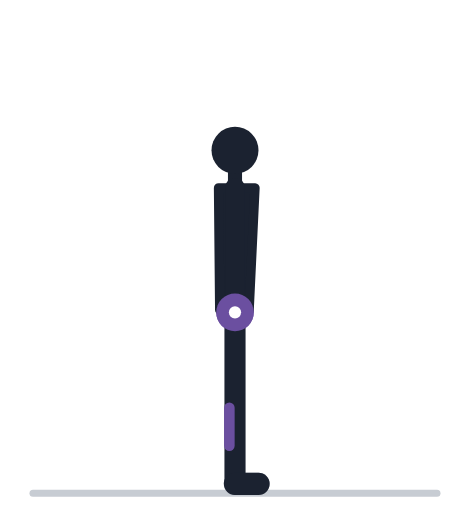
t = 0.00 s
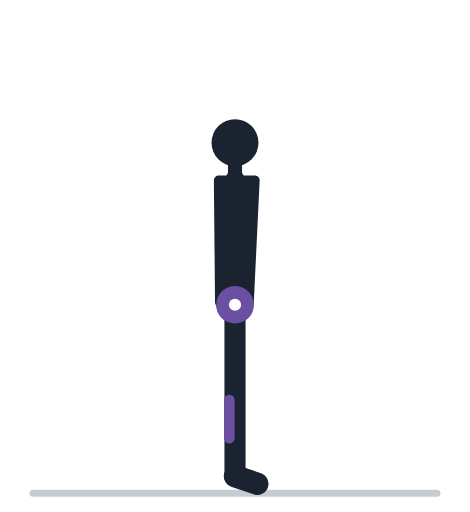
t = 0.57 s
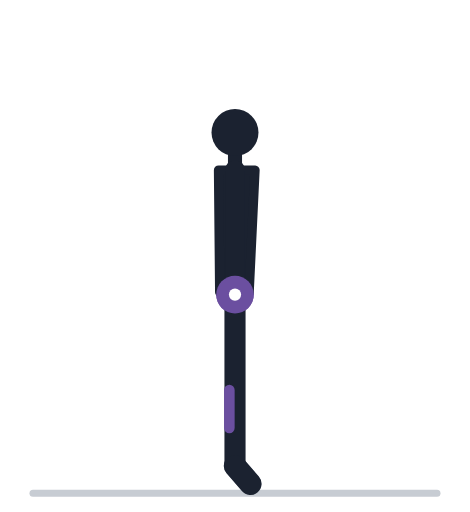
t = 1.13 s
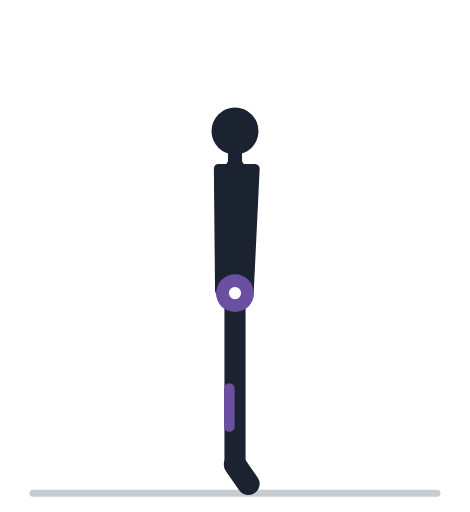
t = 1.70 s
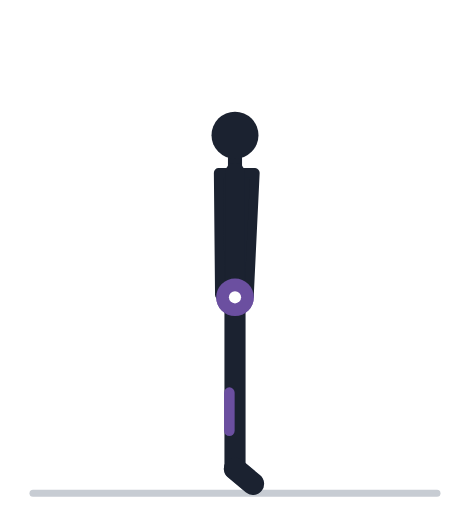
t = 2.27 s
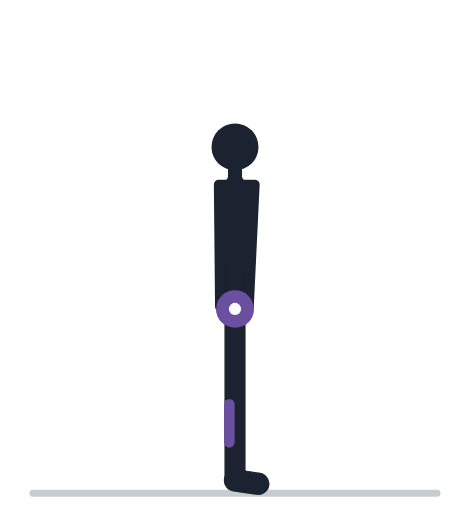
t = 2.83 s

The animated SVG that drew these frames (rendered in a browser with its animation timeline set to each time). Animation: 20 SMIL elements (animate=20); one cycle of 3.40 s, repeats indefinitely.

<svg xmlns="http://www.w3.org/2000/svg" viewBox="0 -18 200 218" role="img"><title>Подъём на носки с гантелями: анимация</title><line x1="14" y1="192" x2="186" y2="192" stroke="#C7CCD3" stroke-width="3" stroke-linecap="round"/><polyline points="100.0,114.0 100.0,152.0 100.0,188.0" fill="none" stroke="#9AA2AF" stroke-width="8" stroke-linecap="round" stroke-linejoin="round"><animate attributeName="points" values="100.0,114.0 100.0,152.0 100.0,188.0;100.0,113.8 100.0,151.8 100.0,187.8;100.0,113.4 100.0,151.4 100.0,187.4;100.0,112.6 100.0,150.6 100.0,186.6;100.0,111.6 100.0,149.6 100.0,185.6;100.0,110.5 100.0,148.5 100.0,184.5;100.0,109.4 100.0,147.4 100.0,183.4;100.0,108.3 100.0,146.3 100.0,182.3;100.0,107.4 100.0,145.4 100.0,181.4;100.0,106.7 100.0,144.7 100.0,180.7;100.0,106.2 100.0,144.2 100.0,180.2;100.0,105.9 100.0,143.9 100.0,179.9;100.0,105.8 100.0,143.8 100.0,179.8;100.0,105.8 100.0,143.8 100.0,179.8;100.0,105.9 100.0,143.9 100.0,179.9;100.0,106.2 100.0,144.2 100.0,180.2;100.0,106.7 100.0,144.7 100.0,180.7;100.0,107.4 100.0,145.4 100.0,181.4;100.0,108.3 100.0,146.3 100.0,182.3;100.0,109.4 100.0,147.4 100.0,183.4;100.0,110.5 100.0,148.5 100.0,184.5;100.0,111.6 100.0,149.6 100.0,185.6;100.0,112.6 100.0,150.6 100.0,186.6;100.0,113.4 100.0,151.4 100.0,187.4;100.0,113.8 100.0,151.8 100.0,187.8;100.0,114.0 100.0,152.0 100.0,188.0;100.0,114.0 100.0,152.0 100.0,188.0" keyTimes="0.000;0.035;0.070;0.105;0.140;0.175;0.210;0.245;0.280;0.315;0.350;0.385;0.420;0.520;0.555;0.590;0.625;0.660;0.695;0.730;0.765;0.800;0.835;0.870;0.905;0.940;1.000" dur="3.4s" repeatCount="indefinite" /></polyline><line x1="100.0" y1="188.0" x2="110.0" y2="188.0" stroke="#9AA2AF" stroke-width="9.5" stroke-linecap="round"><animate attributeName="y1" values="188.0;187.8;187.4;186.6;185.6;184.5;183.4;182.3;181.4;180.7;180.2;179.9;179.8;179.8;179.9;180.2;180.7;181.4;182.3;183.4;184.5;185.6;186.6;187.4;187.8;188.0;188.0" keyTimes="0.000;0.035;0.070;0.105;0.140;0.175;0.210;0.245;0.280;0.315;0.350;0.385;0.420;0.520;0.555;0.590;0.625;0.660;0.695;0.730;0.765;0.800;0.835;0.870;0.905;0.940;1.000" dur="3.4s" repeatCount="indefinite" /><animate attributeName="x2" values="110.0;110.0;110.0;109.9;109.7;109.4;108.9;108.2;107.5;106.8;106.3;105.9;105.7;105.7;105.9;106.3;106.8;107.5;108.2;108.9;109.4;109.7;109.9;110.0;110.0;110.0;110.0" keyTimes="0.000;0.035;0.070;0.105;0.140;0.175;0.210;0.245;0.280;0.315;0.350;0.385;0.420;0.520;0.555;0.590;0.625;0.660;0.695;0.730;0.765;0.800;0.835;0.870;0.905;0.940;1.000" dur="3.4s" repeatCount="indefinite" /></line><polyline points="100.0,62.0 100.0,90.0 100.0,115.0" fill="none" stroke="#9AA2AF" stroke-width="7.5" stroke-linecap="round" stroke-linejoin="round"><animate attributeName="points" values="100.0,62.0 100.0,90.0 100.0,115.0;100.0,61.8 100.0,89.8 100.0,114.8;100.0,61.4 100.0,89.4 100.0,114.4;100.0,60.6 100.0,88.6 100.0,113.6;100.0,59.6 100.0,87.6 100.0,112.6;100.0,58.5 100.0,86.5 100.0,111.5;100.0,57.4 100.0,85.4 100.0,110.4;100.0,56.3 100.0,84.3 100.0,109.3;100.0,55.4 100.0,83.4 100.0,108.4;100.0,54.7 100.0,82.7 100.0,107.7;100.0,54.2 100.0,82.2 100.0,107.2;100.0,53.9 100.0,81.9 100.0,106.9;100.0,53.8 100.0,81.8 100.0,106.8;100.0,53.8 100.0,81.8 100.0,106.8;100.0,53.9 100.0,81.9 100.0,106.9;100.0,54.2 100.0,82.2 100.0,107.2;100.0,54.7 100.0,82.7 100.0,107.7;100.0,55.4 100.0,83.4 100.0,108.4;100.0,56.3 100.0,84.3 100.0,109.3;100.0,57.4 100.0,85.4 100.0,110.4;100.0,58.5 100.0,86.5 100.0,111.5;100.0,59.6 100.0,87.6 100.0,112.6;100.0,60.6 100.0,88.6 100.0,113.6;100.0,61.4 100.0,89.4 100.0,114.4;100.0,61.8 100.0,89.8 100.0,114.8;100.0,62.0 100.0,90.0 100.0,115.0;100.0,62.0 100.0,90.0 100.0,115.0" keyTimes="0.000;0.035;0.070;0.105;0.140;0.175;0.210;0.245;0.280;0.315;0.350;0.385;0.420;0.520;0.555;0.590;0.625;0.660;0.695;0.730;0.765;0.800;0.835;0.870;0.905;0.940;1.000" dur="3.4s" repeatCount="indefinite" /></polyline><circle cx="100.0" cy="115.0" r="4.6" fill="#9AA2AF"><animate attributeName="cy" values="115.0;114.8;114.4;113.6;112.6;111.5;110.4;109.3;108.4;107.7;107.2;106.9;106.8;106.8;106.9;107.2;107.7;108.4;109.3;110.4;111.5;112.6;113.6;114.4;114.8;115.0;115.0" keyTimes="0.000;0.035;0.070;0.105;0.140;0.175;0.210;0.245;0.280;0.315;0.350;0.385;0.420;0.520;0.555;0.590;0.625;0.660;0.695;0.730;0.765;0.800;0.835;0.870;0.905;0.940;1.000" dur="3.4s" repeatCount="indefinite" /></circle><circle cx="100.0" cy="115.0" r="8" fill="#6B4FA0"><animate attributeName="cy" values="115.0;114.8;114.4;113.6;112.6;111.5;110.4;109.3;108.4;107.7;107.2;106.9;106.8;106.8;106.9;107.2;107.7;108.4;109.3;110.4;111.5;112.6;113.6;114.4;114.8;115.0;115.0" keyTimes="0.000;0.035;0.070;0.105;0.140;0.175;0.210;0.245;0.280;0.315;0.350;0.385;0.420;0.520;0.555;0.590;0.625;0.660;0.695;0.730;0.765;0.800;0.835;0.870;0.905;0.940;1.000" dur="3.4s" repeatCount="indefinite" /></circle><circle cx="100.0" cy="115.0" r="2.6" fill="#fff"><animate attributeName="cy" values="115.0;114.8;114.4;113.6;112.6;111.5;110.4;109.3;108.4;107.7;107.2;106.9;106.8;106.8;106.9;107.2;107.7;108.4;109.3;110.4;111.5;112.6;113.6;114.4;114.8;115.0;115.0" keyTimes="0.000;0.035;0.070;0.105;0.140;0.175;0.210;0.245;0.280;0.315;0.350;0.385;0.420;0.520;0.555;0.590;0.625;0.660;0.695;0.730;0.765;0.800;0.835;0.870;0.905;0.940;1.000" dur="3.4s" repeatCount="indefinite" /></circle><polygon points="106.0,114.0 108.5,62.0 93.0,62.0 93.5,114.0" fill="#1B2230" stroke="#1B2230" stroke-width="4" stroke-linejoin="round"><animate attributeName="points" values="106.0,114.0 108.5,62.0 93.0,62.0 93.5,114.0;106.0,113.8 108.5,61.8 93.0,61.8 93.5,113.8;106.0,113.4 108.5,61.4 93.0,61.4 93.5,113.4;106.0,112.6 108.5,60.6 93.0,60.6 93.5,112.6;106.0,111.6 108.5,59.6 93.0,59.6 93.5,111.6;106.0,110.5 108.5,58.5 93.0,58.5 93.5,110.5;106.0,109.4 108.5,57.4 93.0,57.4 93.5,109.4;106.0,108.3 108.5,56.3 93.0,56.3 93.5,108.3;106.0,107.4 108.5,55.4 93.0,55.4 93.5,107.4;106.0,106.7 108.5,54.7 93.0,54.7 93.5,106.7;106.0,106.2 108.5,54.2 93.0,54.2 93.5,106.2;106.0,105.9 108.5,53.9 93.0,53.9 93.5,105.9;106.0,105.8 108.5,53.8 93.0,53.8 93.5,105.8;106.0,105.8 108.5,53.8 93.0,53.8 93.5,105.8;106.0,105.9 108.5,53.9 93.0,53.9 93.5,105.9;106.0,106.2 108.5,54.2 93.0,54.2 93.5,106.2;106.0,106.7 108.5,54.7 93.0,54.7 93.5,106.7;106.0,107.4 108.5,55.4 93.0,55.4 93.5,107.4;106.0,108.3 108.5,56.3 93.0,56.3 93.5,108.3;106.0,109.4 108.5,57.4 93.0,57.4 93.5,109.4;106.0,110.5 108.5,58.5 93.0,58.5 93.5,110.5;106.0,111.6 108.5,59.6 93.0,59.6 93.5,111.6;106.0,112.6 108.5,60.6 93.0,60.6 93.5,112.6;106.0,113.4 108.5,61.4 93.0,61.4 93.5,113.4;106.0,113.8 108.5,61.8 93.0,61.8 93.5,113.8;106.0,114.0 108.5,62.0 93.0,62.0 93.5,114.0;106.0,114.0 108.5,62.0 93.0,62.0 93.5,114.0" keyTimes="0.000;0.035;0.070;0.105;0.140;0.175;0.210;0.245;0.280;0.315;0.350;0.385;0.420;0.520;0.555;0.590;0.625;0.660;0.695;0.730;0.765;0.800;0.835;0.870;0.905;0.940;1.000" dur="3.4s" repeatCount="indefinite" /></polygon><line x1="100.0" y1="62.0" x2="100.0" y2="53.2" stroke="#1B2230" stroke-width="6" stroke-linecap="round"><animate attributeName="y1" values="62.0;61.8;61.4;60.6;59.6;58.5;57.4;56.3;55.4;54.7;54.2;53.9;53.8;53.8;53.9;54.2;54.7;55.4;56.3;57.4;58.5;59.6;60.6;61.4;61.8;62.0;62.0" keyTimes="0.000;0.035;0.070;0.105;0.140;0.175;0.210;0.245;0.280;0.315;0.350;0.385;0.420;0.520;0.555;0.590;0.625;0.660;0.695;0.730;0.765;0.800;0.835;0.870;0.905;0.940;1.000" dur="3.4s" repeatCount="indefinite" /><animate attributeName="y2" values="53.2;53.0;52.6;51.8;50.8;49.7;48.6;47.5;46.6;45.9;45.4;45.1;45.0;45.0;45.1;45.4;45.9;46.6;47.5;48.6;49.7;50.8;51.8;52.6;53.0;53.2;53.2" keyTimes="0.000;0.035;0.070;0.105;0.140;0.175;0.210;0.245;0.280;0.315;0.350;0.385;0.420;0.520;0.555;0.590;0.625;0.660;0.695;0.730;0.765;0.800;0.835;0.870;0.905;0.940;1.000" dur="3.4s" repeatCount="indefinite" /></line><circle cx="100.0" cy="46.0" r="10" fill="#1B2230"><animate attributeName="cy" values="46.0;45.8;45.4;44.6;43.6;42.5;41.4;40.3;39.4;38.7;38.2;37.9;37.8;37.8;37.9;38.2;38.7;39.4;40.3;41.4;42.5;43.6;44.6;45.4;45.8;46.0;46.0" keyTimes="0.000;0.035;0.070;0.105;0.140;0.175;0.210;0.245;0.280;0.315;0.350;0.385;0.420;0.520;0.555;0.590;0.625;0.660;0.695;0.730;0.765;0.800;0.835;0.870;0.905;0.940;1.000" dur="3.4s" repeatCount="indefinite" /></circle><polyline points="100.0,114.0 100.0,152.0 100.0,188.0" fill="none" stroke="#1B2230" stroke-width="9" stroke-linecap="round" stroke-linejoin="round"><animate attributeName="points" values="100.0,114.0 100.0,152.0 100.0,188.0;100.0,113.8 100.0,151.8 100.0,187.8;100.0,113.4 100.0,151.4 100.0,187.4;100.0,112.6 100.0,150.6 100.0,186.6;100.0,111.6 100.0,149.6 100.0,185.6;100.0,110.5 100.0,148.5 100.0,184.5;100.0,109.4 100.0,147.4 100.0,183.4;100.0,108.3 100.0,146.3 100.0,182.3;100.0,107.4 100.0,145.4 100.0,181.4;100.0,106.7 100.0,144.7 100.0,180.7;100.0,106.2 100.0,144.2 100.0,180.2;100.0,105.9 100.0,143.9 100.0,179.9;100.0,105.8 100.0,143.8 100.0,179.8;100.0,105.8 100.0,143.8 100.0,179.8;100.0,105.9 100.0,143.9 100.0,179.9;100.0,106.2 100.0,144.2 100.0,180.2;100.0,106.7 100.0,144.7 100.0,180.7;100.0,107.4 100.0,145.4 100.0,181.4;100.0,108.3 100.0,146.3 100.0,182.3;100.0,109.4 100.0,147.4 100.0,183.4;100.0,110.5 100.0,148.5 100.0,184.5;100.0,111.6 100.0,149.6 100.0,185.6;100.0,112.6 100.0,150.6 100.0,186.6;100.0,113.4 100.0,151.4 100.0,187.4;100.0,113.8 100.0,151.8 100.0,187.8;100.0,114.0 100.0,152.0 100.0,188.0;100.0,114.0 100.0,152.0 100.0,188.0" keyTimes="0.000;0.035;0.070;0.105;0.140;0.175;0.210;0.245;0.280;0.315;0.350;0.385;0.420;0.520;0.555;0.590;0.625;0.660;0.695;0.730;0.765;0.800;0.835;0.870;0.905;0.940;1.000" dur="3.4s" repeatCount="indefinite" /></polyline><line x1="100.0" y1="188.0" x2="110.0" y2="188.0" stroke="#1B2230" stroke-width="9.5" stroke-linecap="round"><animate attributeName="y1" values="188.0;187.8;187.4;186.6;185.6;184.5;183.4;182.3;181.4;180.7;180.2;179.9;179.8;179.8;179.9;180.2;180.7;181.4;182.3;183.4;184.5;185.6;186.6;187.4;187.8;188.0;188.0" keyTimes="0.000;0.035;0.070;0.105;0.140;0.175;0.210;0.245;0.280;0.315;0.350;0.385;0.420;0.520;0.555;0.590;0.625;0.660;0.695;0.730;0.765;0.800;0.835;0.870;0.905;0.940;1.000" dur="3.4s" repeatCount="indefinite" /><animate attributeName="x2" values="110.0;110.0;110.0;109.9;109.7;109.4;108.9;108.2;107.5;106.8;106.3;105.9;105.7;105.7;105.9;106.3;106.8;107.5;108.2;108.9;109.4;109.7;109.9;110.0;110.0;110.0;110.0" keyTimes="0.000;0.035;0.070;0.105;0.140;0.175;0.210;0.245;0.280;0.315;0.350;0.385;0.420;0.520;0.555;0.590;0.625;0.660;0.695;0.730;0.765;0.800;0.835;0.870;0.905;0.940;1.000" dur="3.4s" repeatCount="indefinite" /></line><line x1="97.6" y1="155.6" x2="97.6" y2="171.8" stroke="#6B4FA0" stroke-width="4.5" stroke-linecap="round"><animate attributeName="y1" values="155.6;155.4;155.0;154.2;153.2;152.1;151.0;149.9;149.0;148.3;147.8;147.5;147.4;147.4;147.5;147.8;148.3;149.0;149.9;151.0;152.1;153.2;154.2;155.0;155.4;155.6;155.6" keyTimes="0.000;0.035;0.070;0.105;0.140;0.175;0.210;0.245;0.280;0.315;0.350;0.385;0.420;0.520;0.555;0.590;0.625;0.660;0.695;0.730;0.765;0.800;0.835;0.870;0.905;0.940;1.000" dur="3.4s" repeatCount="indefinite" /><animate attributeName="y2" values="171.8;171.6;171.2;170.4;169.4;168.3;167.2;166.1;165.2;164.5;164.0;163.7;163.6;163.6;163.7;164.0;164.5;165.2;166.1;167.2;168.3;169.4;170.4;171.2;171.6;171.8;171.8" keyTimes="0.000;0.035;0.070;0.105;0.140;0.175;0.210;0.245;0.280;0.315;0.350;0.385;0.420;0.520;0.555;0.590;0.625;0.660;0.695;0.730;0.765;0.800;0.835;0.870;0.905;0.940;1.000" dur="3.4s" repeatCount="indefinite" /></line><polyline points="100.0,62.0 100.0,90.0 100.0,115.0" fill="none" stroke="#1B2230" stroke-width="8.5" stroke-linecap="round" stroke-linejoin="round"><animate attributeName="points" values="100.0,62.0 100.0,90.0 100.0,115.0;100.0,61.8 100.0,89.8 100.0,114.8;100.0,61.4 100.0,89.4 100.0,114.4;100.0,60.6 100.0,88.6 100.0,113.6;100.0,59.6 100.0,87.6 100.0,112.6;100.0,58.5 100.0,86.5 100.0,111.5;100.0,57.4 100.0,85.4 100.0,110.4;100.0,56.3 100.0,84.3 100.0,109.3;100.0,55.4 100.0,83.4 100.0,108.4;100.0,54.7 100.0,82.7 100.0,107.7;100.0,54.2 100.0,82.2 100.0,107.2;100.0,53.9 100.0,81.9 100.0,106.9;100.0,53.8 100.0,81.8 100.0,106.8;100.0,53.8 100.0,81.8 100.0,106.8;100.0,53.9 100.0,81.9 100.0,106.9;100.0,54.2 100.0,82.2 100.0,107.2;100.0,54.7 100.0,82.7 100.0,107.7;100.0,55.4 100.0,83.4 100.0,108.4;100.0,56.3 100.0,84.3 100.0,109.3;100.0,57.4 100.0,85.4 100.0,110.4;100.0,58.5 100.0,86.5 100.0,111.5;100.0,59.6 100.0,87.6 100.0,112.6;100.0,60.6 100.0,88.6 100.0,113.6;100.0,61.4 100.0,89.4 100.0,114.4;100.0,61.8 100.0,89.8 100.0,114.8;100.0,62.0 100.0,90.0 100.0,115.0;100.0,62.0 100.0,90.0 100.0,115.0" keyTimes="0.000;0.035;0.070;0.105;0.140;0.175;0.210;0.245;0.280;0.315;0.350;0.385;0.420;0.520;0.555;0.590;0.625;0.660;0.695;0.730;0.765;0.800;0.835;0.870;0.905;0.940;1.000" dur="3.4s" repeatCount="indefinite" /></polyline><circle cx="100.0" cy="115.0" r="4.6" fill="#1B2230"><animate attributeName="cy" values="115.0;114.8;114.4;113.6;112.6;111.5;110.4;109.3;108.4;107.7;107.2;106.9;106.8;106.8;106.9;107.2;107.7;108.4;109.3;110.4;111.5;112.6;113.6;114.4;114.8;115.0;115.0" keyTimes="0.000;0.035;0.070;0.105;0.140;0.175;0.210;0.245;0.280;0.315;0.350;0.385;0.420;0.520;0.555;0.590;0.625;0.660;0.695;0.730;0.765;0.800;0.835;0.870;0.905;0.940;1.000" dur="3.4s" repeatCount="indefinite" /></circle><circle cx="100.0" cy="115.0" r="8" fill="#6B4FA0"><animate attributeName="cy" values="115.0;114.8;114.4;113.6;112.6;111.5;110.4;109.3;108.4;107.7;107.2;106.9;106.8;106.8;106.9;107.2;107.7;108.4;109.3;110.4;111.5;112.6;113.6;114.4;114.8;115.0;115.0" keyTimes="0.000;0.035;0.070;0.105;0.140;0.175;0.210;0.245;0.280;0.315;0.350;0.385;0.420;0.520;0.555;0.590;0.625;0.660;0.695;0.730;0.765;0.800;0.835;0.870;0.905;0.940;1.000" dur="3.4s" repeatCount="indefinite" /></circle><circle cx="100.0" cy="115.0" r="2.6" fill="#fff"><animate attributeName="cy" values="115.0;114.8;114.4;113.6;112.6;111.5;110.4;109.3;108.4;107.7;107.2;106.9;106.8;106.8;106.9;107.2;107.7;108.4;109.3;110.4;111.5;112.6;113.6;114.4;114.8;115.0;115.0" keyTimes="0.000;0.035;0.070;0.105;0.140;0.175;0.210;0.245;0.280;0.315;0.350;0.385;0.420;0.520;0.555;0.590;0.625;0.660;0.695;0.730;0.765;0.800;0.835;0.870;0.905;0.940;1.000" dur="3.4s" repeatCount="indefinite" /></circle></svg>
